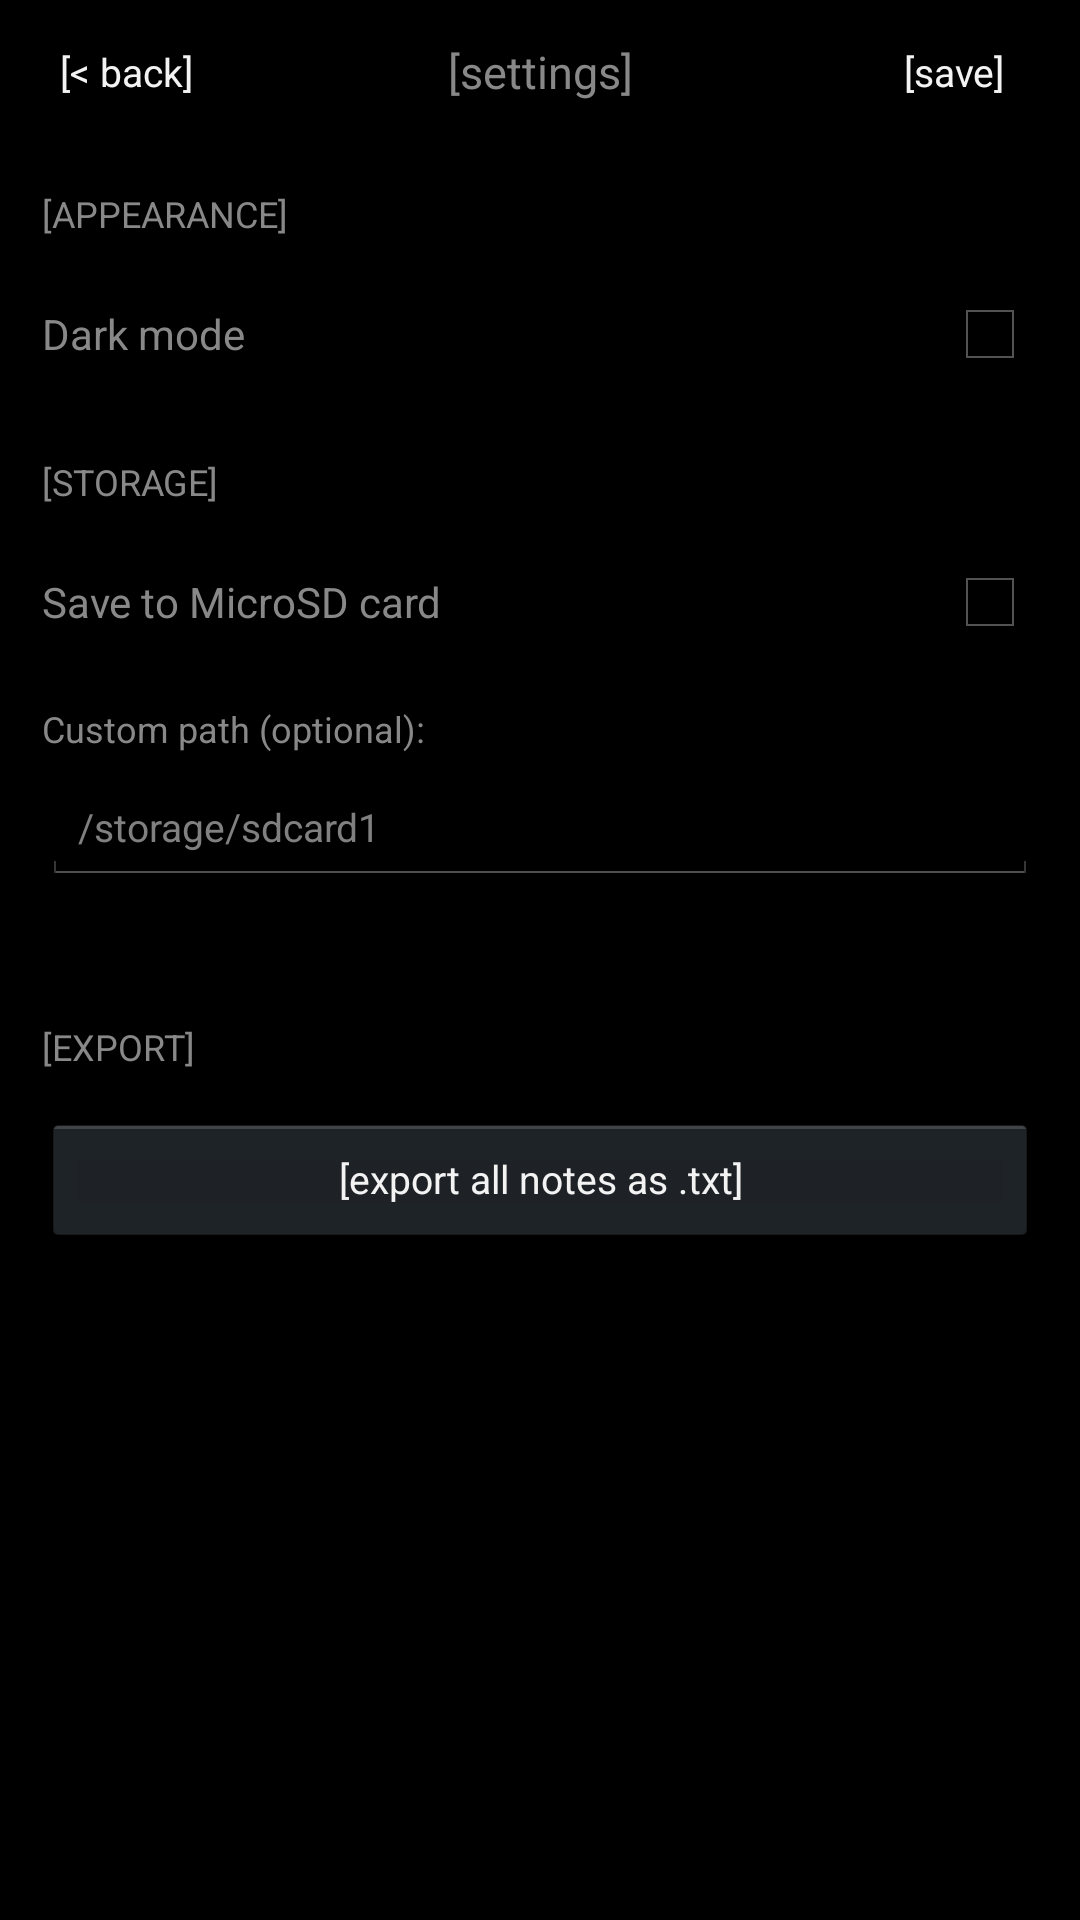

Layout XML and referenced resources for this Android screen:
<!-- AndroidManifest.xml: application theme AppTheme -->
<!-- res/layout/activity_settings.xml -->
<?xml version="1.0" encoding="utf-8"?>
<ScrollView xmlns:android="http://schemas.android.com/apk/res/android"
    android:id="@+id/rootScrollView"
    android:layout_width="match_parent"
    android:layout_height="match_parent">

    <LinearLayout
        android:id="@+id/rootView"
        android:layout_width="match_parent"
        android:layout_height="wrap_content"
        android:orientation="vertical">

        
        <LinearLayout
            android:id="@+id/headerBar"
            android:layout_width="match_parent"
            android:layout_height="48dp"
            android:orientation="horizontal"
            android:gravity="center_vertical"
            android:paddingLeft="10dp"
            android:paddingRight="10dp">

            <Button
                android:id="@+id/btnBack"
                android:layout_width="wrap_content"
                android:layout_height="32dp"
                android:text="[&lt; back]"
                android:background="@null"
                android:textSize="13sp"/>

            <TextView
                android:id="@+id/tvHeaderTitle"
                android:layout_width="0dp"
                android:layout_height="wrap_content"
                android:layout_weight="1"
                android:text="[settings]"
                android:textSize="15sp"
                android:gravity="center"/>

            <Button
                android:id="@+id/btnSave"
                android:layout_width="wrap_content"
                android:layout_height="32dp"
                android:text="[save]"
                android:background="@null"
                android:textSize="13sp"/>
        </LinearLayout>

        <View
            android:id="@+id/headerDivider"
            android:layout_width="match_parent"
            android:layout_height="1dp" />

        
        <TextView
            android:id="@+id/tvThemeHeader"
            android:layout_width="match_parent"
            android:layout_height="wrap_content"
            android:text="[APPEARANCE]"
            android:textSize="12sp"
            android:paddingLeft="14dp"
            android:paddingRight="14dp"
            android:paddingTop="14dp"
            android:paddingBottom="6dp"/>

        <LinearLayout
            android:id="@+id/themeRow"
            android:layout_width="match_parent"
            android:layout_height="wrap_content"
            android:orientation="horizontal"
            android:paddingLeft="14dp"
            android:paddingRight="14dp"
            android:paddingTop="10dp"
            android:paddingBottom="10dp"
            android:gravity="center_vertical">

            <TextView
                android:id="@+id/tvThemeLabel"
                android:layout_width="0dp"
                android:layout_height="wrap_content"
                android:layout_weight="1"
                android:text="Dark mode"
                android:textSize="14sp"/>

            <CheckBox
                android:id="@+id/cbDarkMode"
                android:layout_width="wrap_content"
                android:layout_height="wrap_content"/>
        </LinearLayout>

        <View
            android:id="@+id/themeDivider"
            android:layout_width="match_parent"
            android:layout_height="1dp" />

        
        <TextView
            android:id="@+id/tvStorageHeader"
            android:layout_width="match_parent"
            android:layout_height="wrap_content"
            android:text="[STORAGE]"
            android:textSize="12sp"
            android:paddingLeft="14dp"
            android:paddingRight="14dp"
            android:paddingTop="14dp"
            android:paddingBottom="6dp"/>

        <LinearLayout
            android:id="@+id/sdRow"
            android:layout_width="match_parent"
            android:layout_height="wrap_content"
            android:orientation="horizontal"
            android:paddingLeft="14dp"
            android:paddingRight="14dp"
            android:paddingTop="10dp"
            android:paddingBottom="10dp"
            android:gravity="center_vertical">

            <TextView
                android:id="@+id/tvSdLabel"
                android:layout_width="0dp"
                android:layout_height="wrap_content"
                android:layout_weight="1"
                android:text="Save to MicroSD card"
                android:textSize="14sp"/>

            <CheckBox
                android:id="@+id/cbSdCard"
                android:layout_width="wrap_content"
                android:layout_height="wrap_content"/>
        </LinearLayout>

        <TextView
            android:id="@+id/tvCustomPathLabel"
            android:layout_width="match_parent"
            android:layout_height="wrap_content"
            android:text="Custom path (optional):"
            android:textSize="12sp"
            android:paddingLeft="14dp"
            android:paddingRight="14dp"
            android:paddingTop="8dp"/>

        <EditText
            android:id="@+id/etCustomPath"
            android:layout_width="match_parent"
            android:layout_height="38dp"
            android:hint="/storage/sdcard1"
            android:textSize="13sp"
            android:paddingLeft="12dp"
            android:paddingRight="12dp"
            android:layout_marginLeft="14dp"
            android:layout_marginRight="14dp"
            android:layout_marginTop="6dp"
            android:layout_marginBottom="6dp"
            android:singleLine="true"
            android:inputType="textUri"/>

        <TextView
            android:id="@+id/tvCurrentPath"
            android:layout_width="match_parent"
            android:layout_height="wrap_content"
            android:text=""
            android:textSize="11sp"
            android:paddingLeft="14dp"
            android:paddingRight="14dp"
            android:paddingBottom="10dp"/>

        <View
            android:id="@+id/storageDivider"
            android:layout_width="match_parent"
            android:layout_height="1dp" />

        
        <TextView
            android:id="@+id/tvExportHeader"
            android:layout_width="match_parent"
            android:layout_height="wrap_content"
            android:text="[EXPORT]"
            android:textSize="12sp"
            android:paddingLeft="14dp"
            android:paddingRight="14dp"
            android:paddingTop="14dp"
            android:paddingBottom="6dp"/>

        <Button
            android:id="@+id/btnExport"
            android:layout_width="match_parent"
            android:layout_height="44dp"
            android:text="[export all notes as .txt]"
            android:textSize="13sp"
            android:layout_marginLeft="14dp"
            android:layout_marginRight="14dp"
            android:layout_marginTop="8dp"/>

        <TextView
            android:id="@+id/tvExportResult"
            android:layout_width="match_parent"
            android:layout_height="wrap_content"
            android:text=""
            android:textSize="12sp"
            android:paddingLeft="14dp"
            android:paddingRight="14dp"
            android:paddingTop="8dp"
            android:paddingBottom="16dp"/>

    </LinearLayout>
</ScrollView>
<!-- resources referenced by this layout -->
<resources>
  <style name="AppTheme" parent="android:Theme.Holo.NoActionBar">
          <item name="android:windowNoTitle">true</item>
          <item name="android:windowBackground">@color/bb_black</item>
          <item name="android:textColorPrimary">@color/bb_text_white</item>
          <item name="android:textColorSecondary">@color/bb_text_dim</item>
      </style>
  <color name="bb_black">#000000</color>
  <color name="bb_text_white">#F5F5F5</color>
  <color name="bb_text_dim">#888888</color>
</resources>
